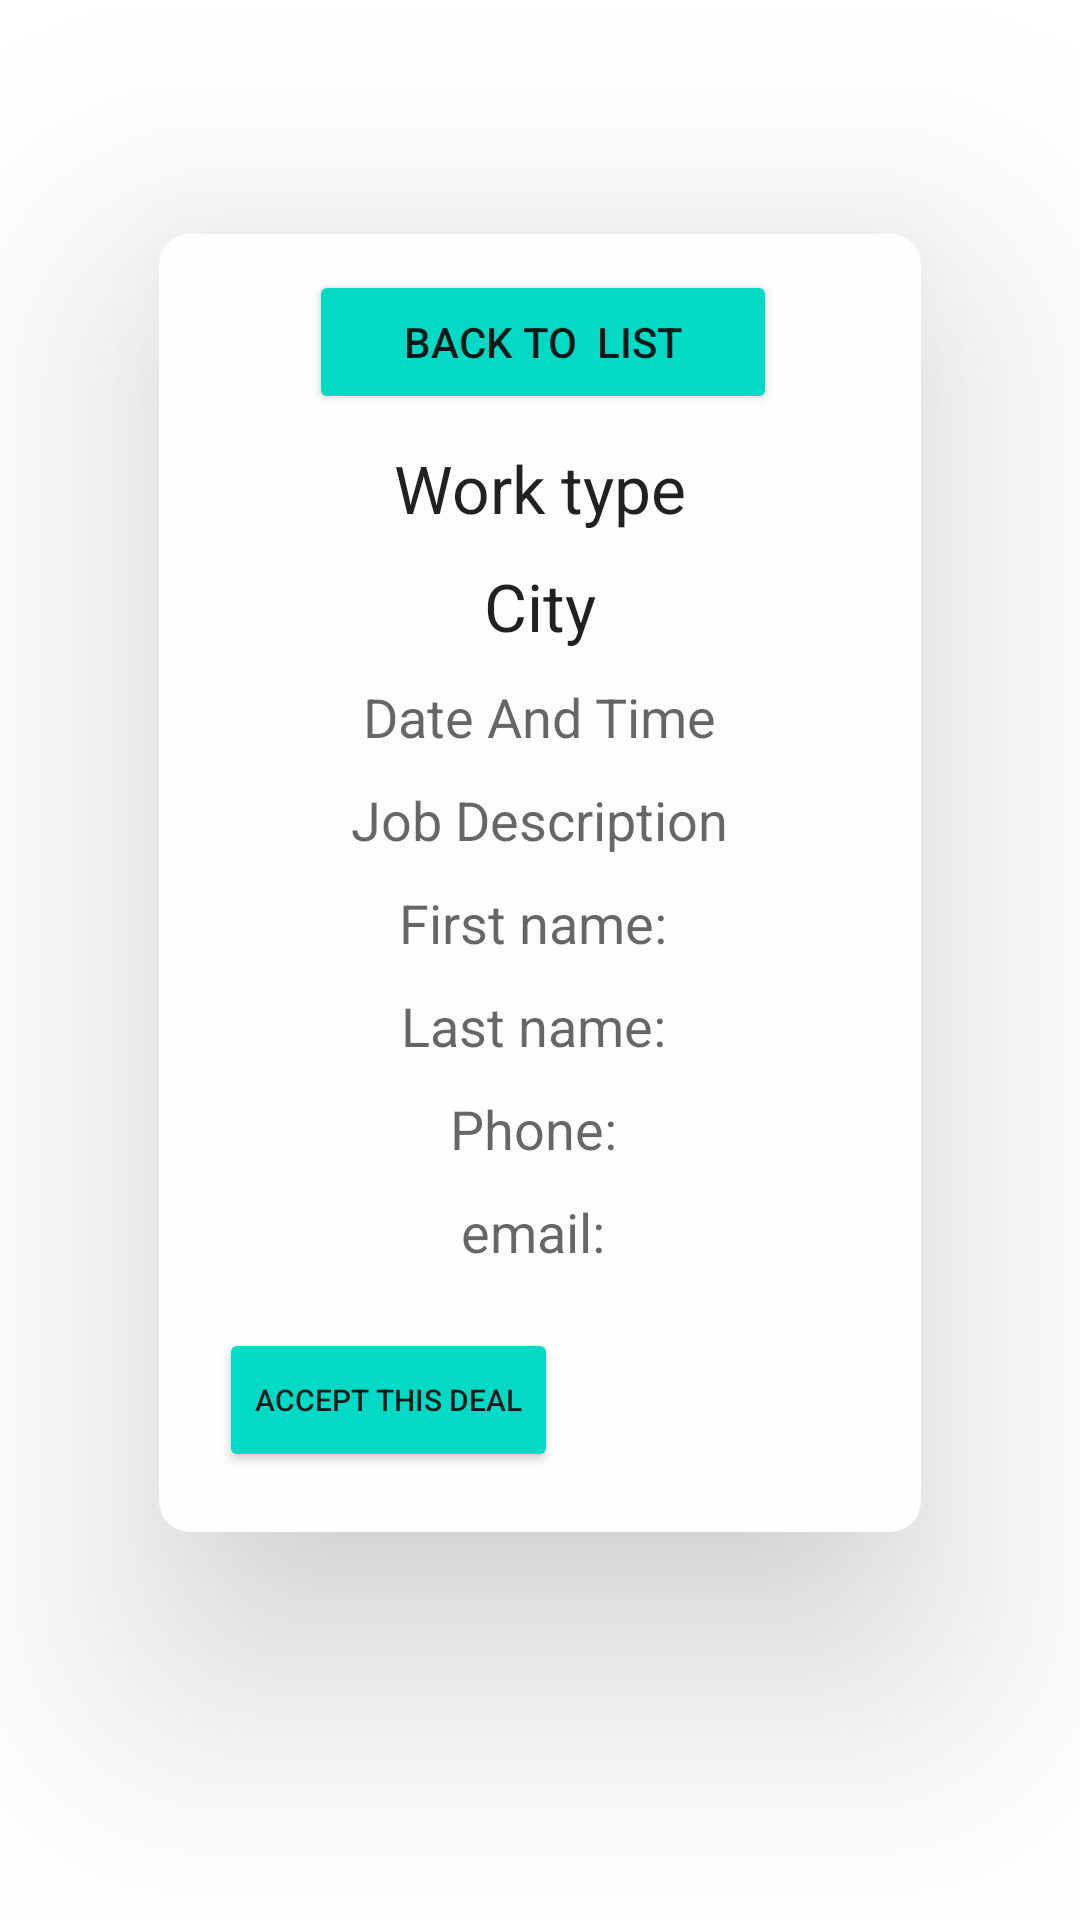

Write the Android layout XML for this screen, with the resource values it uses.
<!-- AndroidManifest.xml: application theme Theme.AVozer -->
<!-- res/layout/fragment_deal_details.xml -->
<?xml version="1.0" encoding="utf-8"?>
<LinearLayout xmlns:android="http://schemas.android.com/apk/res/android"
    xmlns:card_view="http://schemas.android.com/apk/res-auto"
    xmlns:tools="http://schemas.android.com/tools"
    android:layout_width="match_parent"
    android:layout_height="match_parent"
    android:orientation="vertical"
    tools:context=".fragments.DealDetailsFragment">

    <androidx.cardview.widget.CardView
        android:id="@+id/card_view"
        android:layout_width="match_parent"
        android:layout_height="wrap_content"
        card_view:cardBackgroundColor="@color/color_white"
        card_view:cardCornerRadius="10dp"
        card_view:cardElevation="50dp"
        card_view:cardUseCompatPadding="true">


        <LinearLayout
            android:layout_width="match_parent"
            android:layout_height="wrap_content"
            android:orientation="horizontal">


            <LinearLayout
                android:layout_width="0dp"
                android:layout_height="wrap_content"
                android:layout_marginTop="12dp"
                android:layout_weight="2"
                android:orientation="vertical">

                <Button
                    android:id="@+id/buttonBackToList"
                    android:layout_width="156dp"
                    android:layout_height="wrap_content"
                    android:layout_gravity="center_vertical"
                    android:layout_marginLeft="50dp"
                    android:backgroundTint="@color/design_default_color_secondary"

                    android:text="Back To  List" />

                <TextView
                    android:id="@+id/work_type_detail_find"
                    android:layout_width="wrap_content"
                    android:layout_height="wrap_content"
                    android:layout_gravity="center_horizontal"
                    android:layout_marginTop="10dp"
                    android:text="Work type"
                    android:textAppearance="?android:attr/textAppearanceLarge" />

                <TextView
                    android:id="@+id/city_detail_find"
                    android:layout_width="wrap_content"
                    android:layout_height="wrap_content"
                    android:layout_gravity="center_horizontal"
                    android:layout_marginTop="10dp"
                    android:text="City"
                    android:textAppearance="?android:attr/textAppearanceLarge" />


                <TextView
                    android:id="@+id/date_and_time_detail_find"
                    android:layout_width="wrap_content"
                    android:layout_height="wrap_content"
                    android:layout_gravity="center_horizontal"
                    android:layout_marginTop="10dp"

                    android:text="Date And Time"
                    android:textAppearance="?android:attr/textAppearanceMedium" />

                <TextView
                    android:id="@+id/textViewVersion"
                    android:layout_width="wrap_content"
                    android:layout_height="wrap_content"
                    android:layout_gravity="center_horizontal"
                    android:layout_marginTop="10dp"

                    android:text="Job Description"
                    android:textAppearance="?android:attr/textAppearanceMedium" />


                <TextView
                    android:id="@+id/first_name_detail_find"
                    android:layout_width="wrap_content"
                    android:layout_height="wrap_content"
                    android:layout_gravity="center_horizontal"
                    android:layout_marginTop="10dp"

                    android:text="First name: "
                    android:textAppearance="?android:attr/textAppearanceMedium" />

                <TextView
                    android:id="@+id/last_name_detail_find"
                    android:layout_width="wrap_content"
                    android:layout_height="wrap_content"
                    android:layout_gravity="center_horizontal"
                    android:layout_marginTop="10dp"

                    android:text="Last name: "
                    android:textAppearance="?android:attr/textAppearanceMedium" />


                <TextView
                    android:id="@+id/phone_detail_find"
                    android:layout_width="wrap_content"
                    android:layout_height="wrap_content"
                    android:layout_gravity="center_horizontal"
                    android:layout_marginTop="10dp"

                    android:text="Phone: "
                    android:textAppearance="?android:attr/textAppearanceMedium" />


                <TextView
                    android:id="@+id/email_detail_find"
                    android:layout_width="wrap_content"
                    android:layout_height="wrap_content"
                    android:layout_gravity="center_horizontal"
                    android:layout_marginTop="10dp"

                    android:text="email: "
                    android:textAppearance="?android:attr/textAppearanceMedium" />

                <Button
                    android:id="@+id/accept_this_deal"
                    android:layout_width="wrap_content"
                    android:layout_height="wrap_content"
                    android:layout_below="@id/passwordReg"
                    android:layout_centerHorizontal="true"
                    android:layout_marginStart="20dp"
                    android:layout_marginTop="20dp"
                    android:layout_marginEnd="20dp"
                    android:layout_marginBottom="20dp"
                    android:backgroundTint="@color/design_default_color_secondary"
                    android:textSize="10sp"
                    android:text="accept this deal" />


            </LinearLayout>
        </LinearLayout>

    </androidx.cardview.widget.CardView>

</LinearLayout>
<!-- resources referenced by this layout -->
<resources>
  <color name="color_white">#fefefe</color>
  <style name="Theme.AVozer" parent="Theme.MaterialComponents.DayNight.NoActionBar">
          
          <item name="colorPrimary">@color/purple_500</item>
          <item name="colorPrimaryVariant">@color/purple_700</item>
          <item name="colorOnPrimary">@color/white</item>
          
          <item name="colorSecondary">@color/teal_200</item>
          <item name="colorSecondaryVariant">@color/teal_700</item>
          <item name="colorOnSecondary">@color/black</item>
          
          <item name="android:statusBarColor">?attr/colorPrimaryVariant</item>
          
      </style>
  <color name="purple_500">#FF6200EE</color>
  <color name="purple_700">#FF3700B3</color>
  <color name="white">#FFFFFFFF</color>
  <color name="teal_200">#FF03DAC5</color>
  <color name="teal_700">#FF018786</color>
  <color name="black">#FF000000</color>
</resources>
